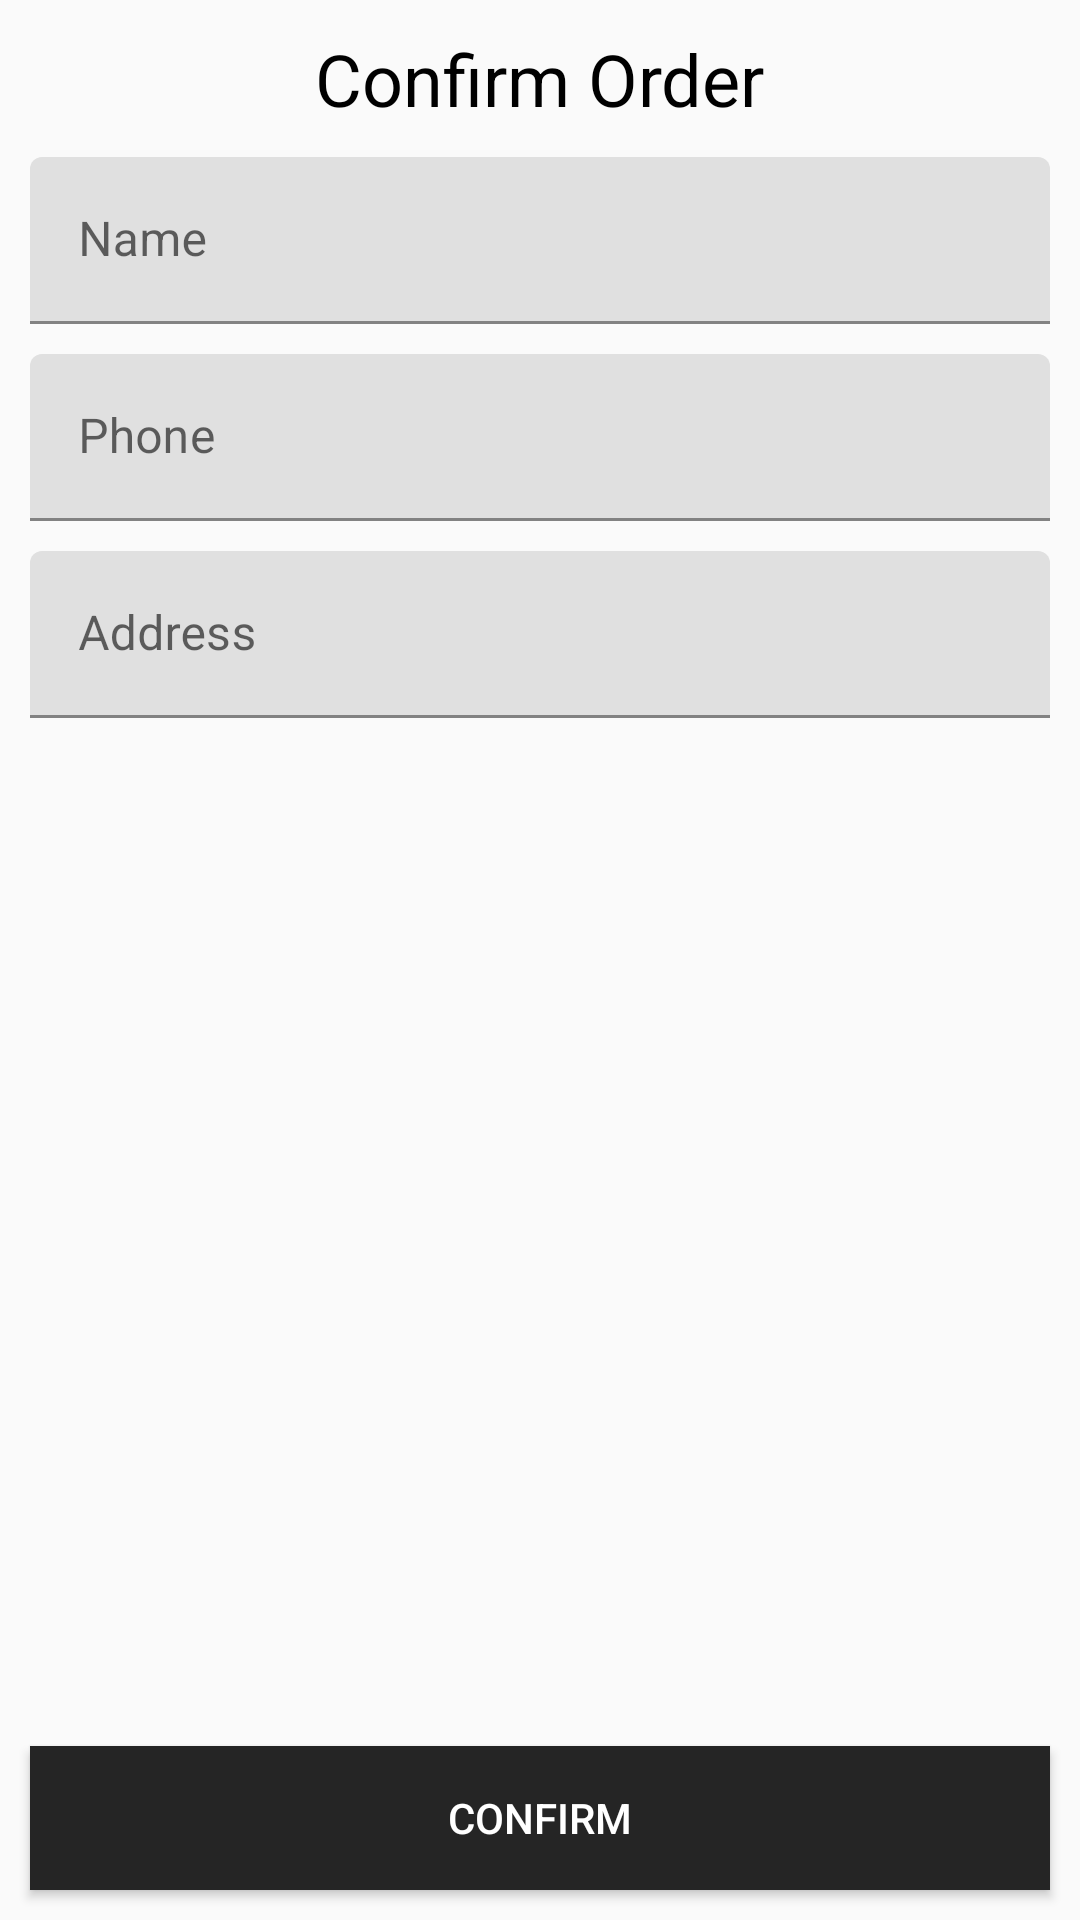

Android layout source for this screen:
<!-- AndroidManifest.xml: application theme Theme.Store -->
<!-- res/layout/fragment_confirmation.xml -->
<?xml version="1.0" encoding="utf-8"?>
<androidx.constraintlayout.widget.ConstraintLayout xmlns:android="http://schemas.android.com/apk/res/android"
    xmlns:app="http://schemas.android.com/apk/res-auto"
    xmlns:tools="http://schemas.android.com/tools"
    android:layout_width="match_parent"
    android:layout_height="match_parent"
    android:theme="@style/Theme.MaterialComponents.DayNight.DarkActionBar"
    tools:context=".presentation.confirmation.view.ConfirmationFragment">

    <Button
        android:id="@+id/button"
        android:layout_width="match_parent"
        android:layout_height="wrap_content"
        android:layout_marginStart="10dp"
        android:layout_marginTop="10dp"
        android:layout_marginEnd="10dp"
        android:layout_marginBottom="10dp"
        android:background="#252525"
        android:text="Confirm"
        android:textColor="@color/white"
        app:layout_constraintBottom_toBottomOf="parent"
        app:layout_constraintEnd_toEndOf="parent"
        app:layout_constraintStart_toStartOf="parent"
        app:layout_constraintTop_toBottomOf="@+id/address"
        app:layout_constraintVertical_bias="1.0" />

    <TextView
        android:id="@+id/textView4"
        android:layout_width="wrap_content"
        android:layout_height="wrap_content"
        android:layout_marginTop="10dp"
        android:text="Confirm Order"
        android:textColor="@color/black"
        android:textSize="24sp"
        app:layout_constraintEnd_toEndOf="parent"
        app:layout_constraintStart_toStartOf="parent"
        app:layout_constraintTop_toTopOf="parent" />

    <com.google.android.material.textfield.TextInputLayout
        android:id="@+id/name"
        android:layout_width="match_parent"
        android:layout_height="wrap_content"
        android:layout_marginStart="10dp"
        android:layout_marginTop="10dp"
        android:layout_marginEnd="10dp"
        app:layout_constraintEnd_toEndOf="parent"
        app:layout_constraintStart_toStartOf="parent"
        app:layout_constraintTop_toBottomOf="@+id/textView4">

        <com.google.android.material.textfield.TextInputEditText
            android:layout_width="match_parent"
            android:layout_height="wrap_content"
            android:hint="Name" />
    </com.google.android.material.textfield.TextInputLayout>


    <com.google.android.material.textfield.TextInputLayout
        android:id="@+id/phone"
        android:layout_width="match_parent"
        android:layout_height="wrap_content"
        android:layout_marginStart="10dp"
        android:layout_marginTop="10dp"
        android:layout_marginEnd="10dp"
        app:layout_constraintEnd_toEndOf="parent"
        app:layout_constraintStart_toStartOf="parent"
        app:layout_constraintTop_toBottomOf="@+id/name">

        <com.google.android.material.textfield.TextInputEditText
            android:layout_width="match_parent"
            android:layout_height="wrap_content"
            android:hint="Phone"
            android:inputType="phone"/>
    </com.google.android.material.textfield.TextInputLayout>


    <com.google.android.material.textfield.TextInputLayout
        android:id="@+id/address"
        android:layout_width="match_parent"
        android:layout_height="wrap_content"
        android:layout_marginStart="10dp"
        android:layout_marginTop="10dp"
        android:layout_marginEnd="10dp"
        app:layout_constraintEnd_toEndOf="parent"
        app:layout_constraintStart_toStartOf="parent"
        app:layout_constraintTop_toBottomOf="@+id/phone">

        <com.google.android.material.textfield.TextInputEditText
            android:layout_width="match_parent"
            android:layout_height="wrap_content"
            android:hint="Address" />
    </com.google.android.material.textfield.TextInputLayout>

</androidx.constraintlayout.widget.ConstraintLayout>
<!-- resources referenced by this layout -->
<resources>
  <style name="Theme.Store" parent="android:Theme.Material.Light.NoActionBar" />
  <!-- not gathered from this repository: default colours our renderer supplied (Android Studio template values) -->
  <color name="black">#FF000000</color>
  <color name="white">#FFFFFFFF</color>
</resources>
